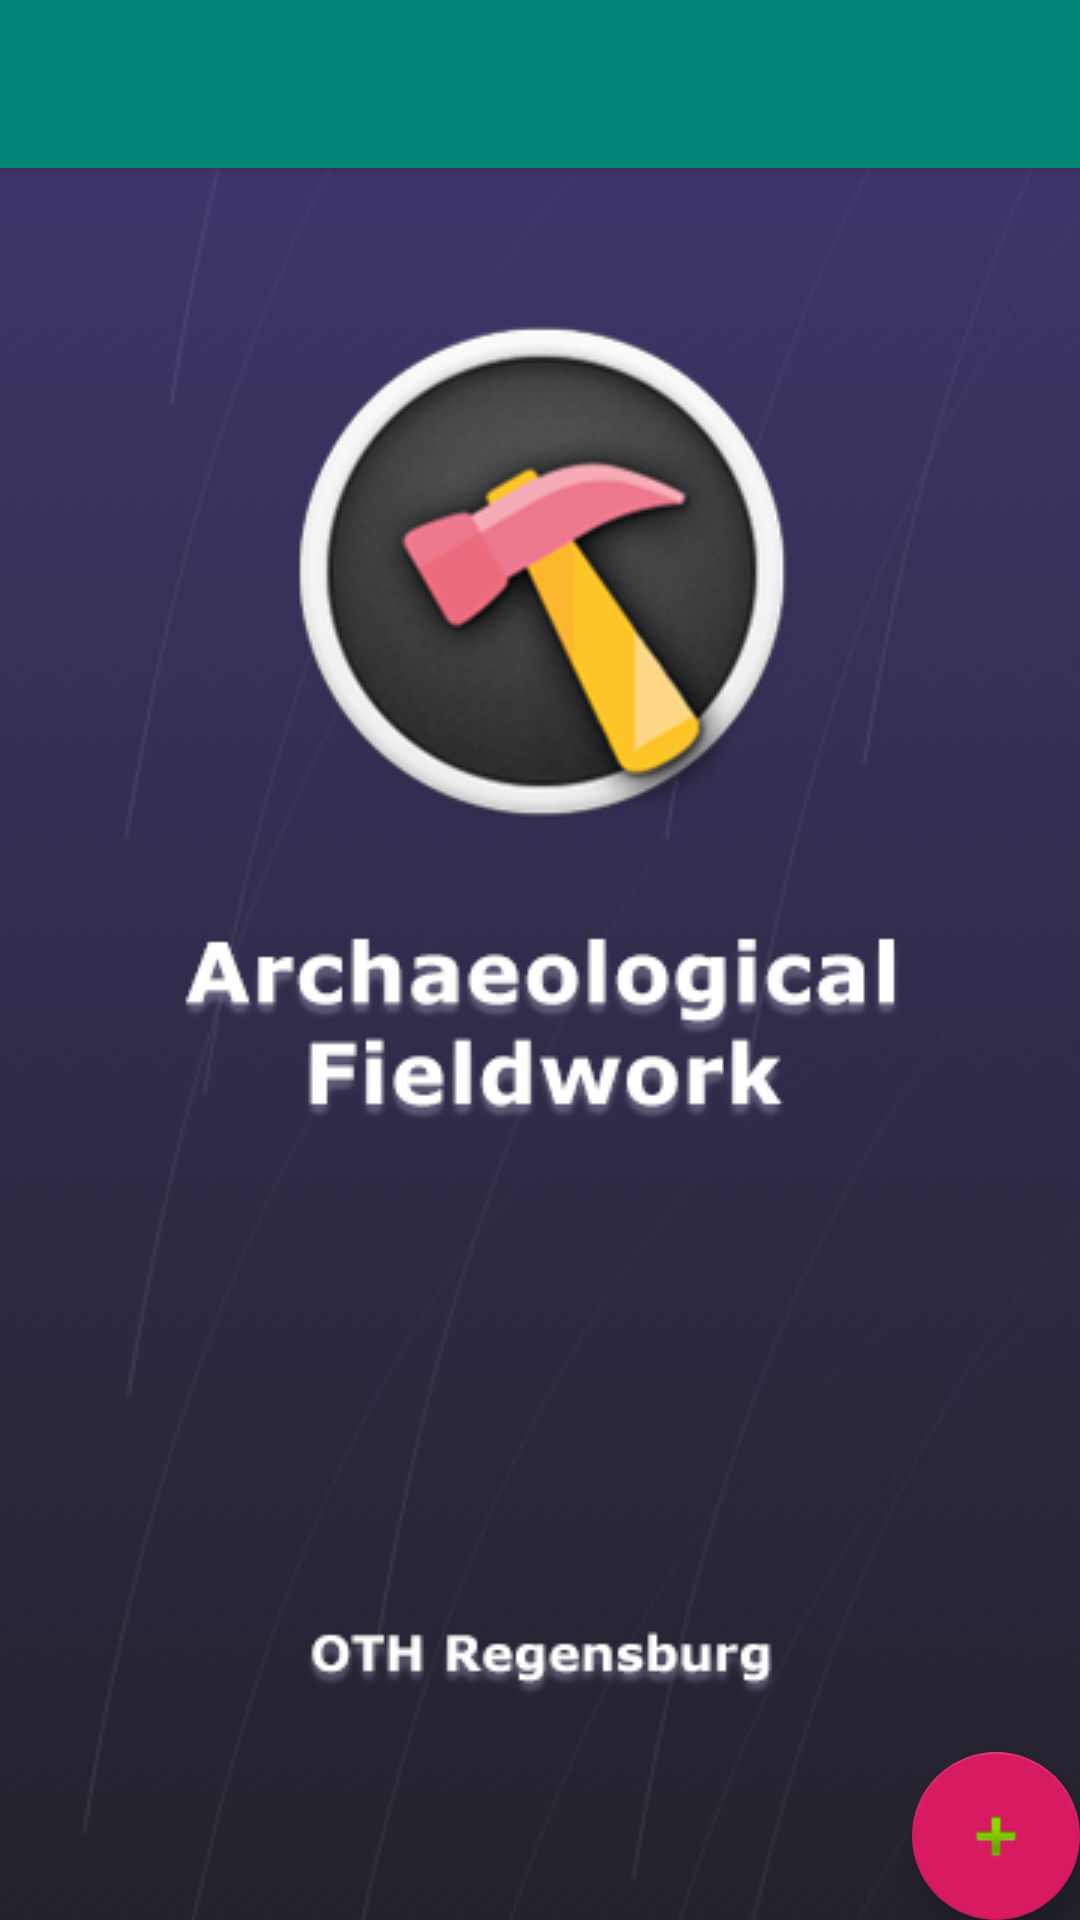

This screen was rendered from an Android layout file. Write that file and the resources it references.
<!-- AndroidManifest.xml: application theme SplashTheme -->
<!-- res/layout/activity_add_or_edit_site_view.xml -->
<?xml version="1.0" encoding="utf-8"?>
<androidx.coordinatorlayout.widget.CoordinatorLayout
        xmlns:android="http://schemas.android.com/apk/res/android"
        xmlns:tools="http://schemas.android.com/tools"
        xmlns:app="http://schemas.android.com/apk/res-auto"
        android:layout_width="match_parent"
        android:layout_height="match_parent"
        tools:context=".views.AddOrEditSiteView">

    <com.google.android.material.appbar.AppBarLayout
            android:layout_height="wrap_content"
            android:layout_width="match_parent"
            android:theme="@style/AppTheme.AppBarOverlay">

        <androidx.appcompat.widget.Toolbar
                android:id="@+id/toolbar"
                android:layout_width="match_parent"
                android:layout_height="?attr/actionBarSize"
                android:background="?attr/colorPrimary"
                app:popupTheme="@style/AppTheme.PopupOverlay"/>

    </com.google.android.material.appbar.AppBarLayout>

    <include layout="@layout/activity_hello_world"/>

    <com.google.android.material.floatingactionbutton.FloatingActionButton
            android:id="@+id/fab"
            android:layout_width="wrap_content"
            android:layout_height="wrap_content"
            android:layout_gravity="bottom|end"
            android:layout_margin="@dimen/fab_margin"
            app:srcCompat="@android:drawable/ic_input_add"/>

</androidx.coordinatorlayout.widget.CoordinatorLayout>
<!-- res/layout/activity_hello_world.xml (included above) -->
<?xml version="1.0" encoding="utf-8"?>
<androidx.constraintlayout.widget.ConstraintLayout
        xmlns:android="http://schemas.android.com/apk/res/android"
        xmlns:tools="http://schemas.android.com/tools"
        android:layout_width="match_parent"
        android:layout_height="match_parent"
        tools:context=".views.HelloWorld">

    <EditText
            android:layout_width="wrap_content"
            android:layout_height="wrap_content"
            android:inputType="textPersonName"
            android:text="Hello World"
            android:ems="10"
            android:id="@+id/editText"/>

    <HorizontalScrollView
            android:layout_width="match_parent"
            android:layout_height="match_parent">

        <LinearLayout android:id="@+id/site_image_gallery" android:layout_width="wrap_content"
                      android:layout_height="match_parent"
                      android:orientation="horizontal"/>
    </HorizontalScrollView>


</androidx.constraintlayout.widget.ConstraintLayout>
<!-- resources referenced by this layout -->
<resources>
  <style name="AppTheme.AppBarOverlay" parent="ThemeOverlay.AppCompat.Dark.ActionBar" />
  <style name="AppTheme.PopupOverlay" parent="ThemeOverlay.AppCompat.Light" />
  <style name="SplashTheme" parent="Theme.AppCompat">
          
          <item name="windowActionBar">false</item>
          <item name="windowNoTitle">true</item>
          <item name="android:windowFullscreen">true</item>
  
          <item name="android:windowBackground">@drawable/splashbg</item>
  
          <item name="colorPrimary">@color/colorPrimary</item>
          <item name="colorPrimaryDark">@color/colorPrimaryDark</item>
          <item name="colorAccent">@color/colorAccent</item>
      </style>
  <!-- drawable splashbg: png bitmap (drawable, 118621 bytes) -->
  <color name="colorPrimary">#008577</color>
  <color name="colorPrimaryDark">#41366E</color>
  <color name="colorAccent">#D81B60</color>
</resources>
